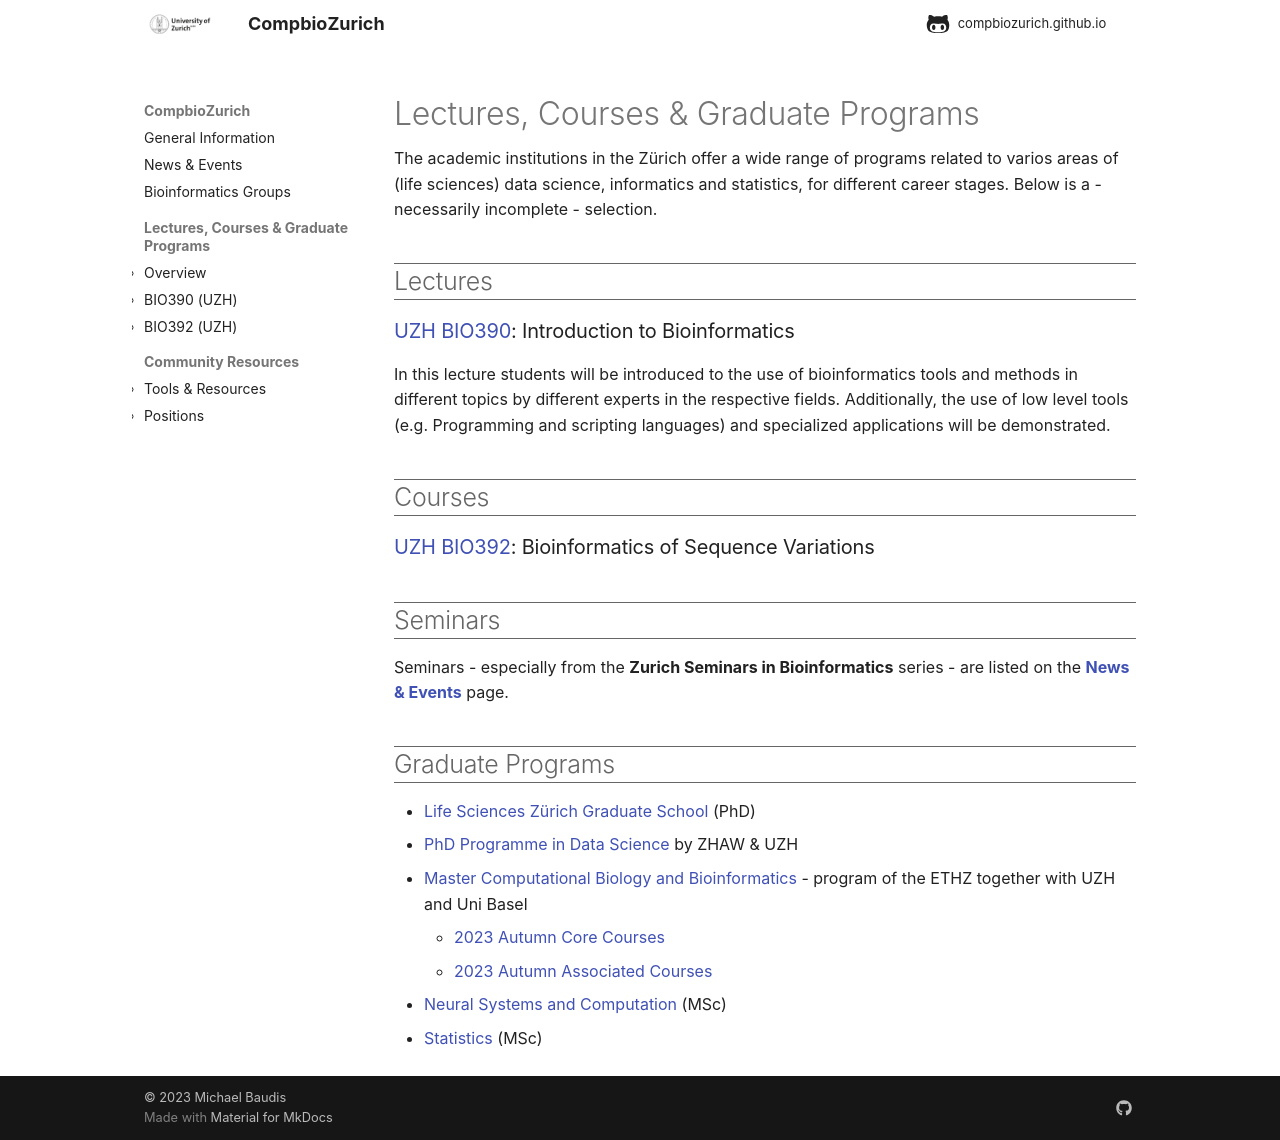

repository: compbiozurich/compbiozurich.github.io · page: teaching/index.html · generator: mkdocs

---
title: Lectures, Courses & Graduate Programs
---

The academic institutions in the Zürich offer a wide range of programs related
to varios areas of (life sciences) data science, informatics and statistics, for
different career stages. Below is a - necessarily incomplete - selection.

## Lectures

### [UZH BIO390](/UZH-BIO390/): Introduction to Bioinformatics 

In this lecture students will be introduced to the use of bioinformatics tools and methods in different topics by different experts in the respective fields. Additionally, the use of low level tools (e.g. Programming and scripting languages) and specialized applications will be demonstrated. 

## Courses

### [UZH BIO392](/UZH-BIO392/): Bioinformatics of Sequence Variations

## Seminars

Seminars - especially from the **Zurich Seminars in Bioinformatics** series - are listed on the [**News & Events**](/news/) page.  

## Graduate Programs

* [Life Sciences Zürich Graduate School](https://www.lifescience-graduateschool.uzh.ch/en.html) (PhD)
* [PhD Programme in Data Science](https://phd-data-science.ch) by ZHAW & UZH
* [Master Computational Biology and Bioinformatics](https://ethz.ch/en/studies/master/degree-programmes/engineering-sciences/computational-biology-and-bioinformatics.html) - program of the ETHZ together
with UZH and Uni Basel
    - [{{config.this_year}} Autumn Core Courses](http://vorlesungsverzeichnis.ethz.ch/Vorlesungsverzeichnis/sucheLehrangebot.view?lang=de&search=on&semkez={{config.this_year}}W&studiengangTyp=&deptId=&studiengangAbschnittId=99694&bereichAbschnittId=100321&unterbereichAbschnittId=&lerneinheitstitel=&lerneinheitscode=&famname=&rufname=&wahlinfo=&lehrsprache=&periodizitaet=&katalogdaten=&_strukturAus=on&search=Suchen)
    - [{{config.this_year}} Autumn Associated Courses](http://vorlesungsverzeichnis.ethz.ch/Vorlesungsverzeichnis/sucheLehrangebot.view?lang=de&search=on&semkez={{config.this_year}}W&studiengangTyp=&deptId=&studiengangAbschnittId=99694&bereichAbschnittId=100323&unterbereichAbschnittId=&lerneinheitstitel=&lerneinheitscode=&famname=&rufname=&wahlinfo=&lehrsprache=&periodizitaet=&katalogdaten=&_strukturAus=on&search=Suchen)
* [Neural Systems and Computation](https://www.nsc.uzh.ch/en.html) (MSc)
* [Statistics](https://stat.ethz.ch/teaching/master) (MSc)
